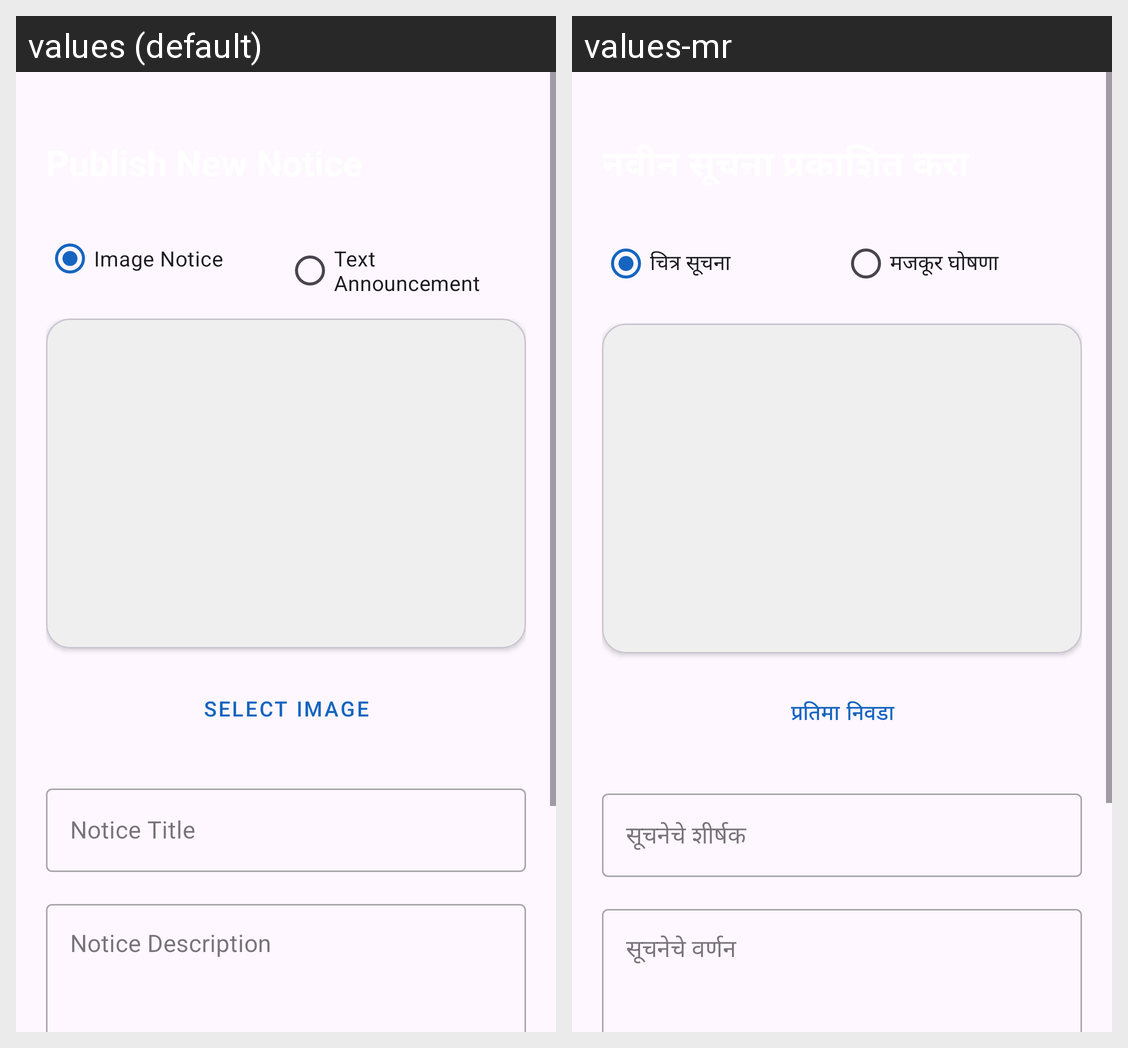

For this localized Android screen grid, give each drawn string resource with its value in every locale shown.
Android screen res/layout/activity_add_notice.xml rendered under 2 locales, left to right: values (default), values-mr. Device: Nexus 5 (rendered at 1080×1920; each locale shown at half size, 540×960, under a caption strip naming it); theme Theme.SmartVillageApp.
Strings drawn on this screen, with the default value and each locale's value (text and hints the layout hard-codes, and strings that could not be matched under every locale, appear in the picture but are not listed):

image_notice
  values: Image Notice
  values-mr: चित्र सूचना

text_notice
  values: Text Announcement
  values-mr: मजकूर घोषणा

select_image_btn
  values: Select Image
  values-mr: प्रतिमा निवडा

notice_title
  values: Notice Title
  values-mr: सूचनेचे शीर्षक

notice_description
  values: Notice Description
  values-mr: सूचनेचे वर्णन
